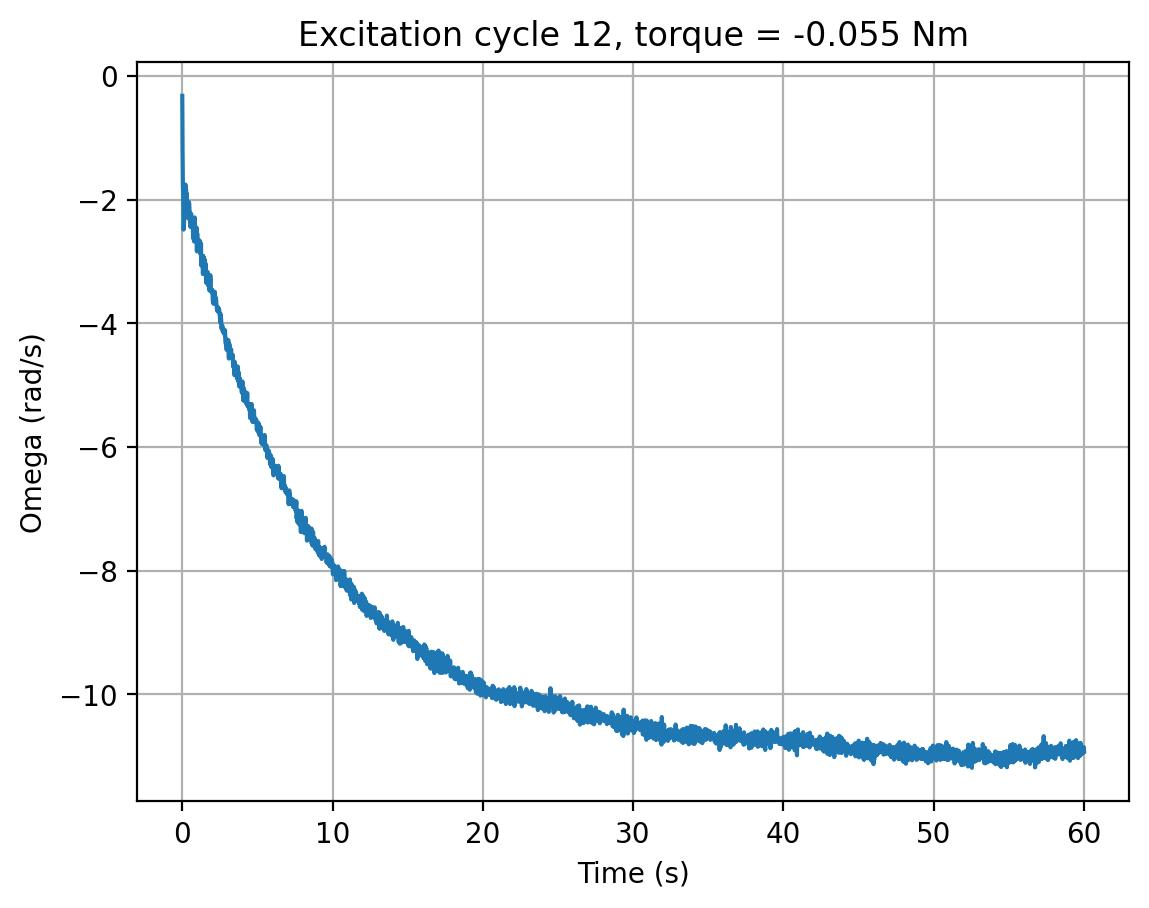

Source data for this figure (header and first rows):
cycle, time_s, omega_rad_s, torque_input
12, 0.0, -0.3236, -0.055
12, 0.02026, -1.21, -0.055
12, 0.04139, -1.768, -0.055
12, 0.0626, -1.936, -0.055
12, 0.0838, -2.486, -0.055
12, 0.1049, -2.466, -0.055
12, 0.126, -2.326, -0.055
12, 0.1472, -2.019, -0.055
12, 0.1684, -1.861, -0.055
12, 0.1898, -1.944, -0.055
12, 0.2107, -1.758, -0.055
12, 0.2317, -1.82, -0.055
12, 0.253, -1.834, -0.055
12, 0.2741, -1.939, -0.055
12, 0.295, -1.904, -0.055
12, 0.3159, -2.04, -0.055
12, 0.3367, -2.075, -0.055
12, 0.3577, -2.194, -0.055
12, 0.3787, -2.213, -0.055
12, 0.3996, -2.284, -0.055
12, 0.4206, -2.311, -0.055
12, 0.4417, -2.041, -0.055
12, 0.4628, -2.063, -0.055
12, 0.4842, -2.184, -0.055
12, 0.5054, -2.229, -0.055
12, 0.5262, -2.284, -0.055
12, 0.5474, -2.444, -0.055
12, 0.5685, -2.272, -0.055
12, 0.59, -2.23, -0.055
12, 0.6112, -2.271, -0.055
12, 0.6325, -2.412, -0.055
12, 0.654, -2.435, -0.055
12, 0.6755, -2.295, -0.055
12, 0.6967, -2.311, -0.055
12, 0.7178, -2.624, -0.055
12, 0.7391, -2.452, -0.055
12, 0.7606, -2.366, -0.055
12, 0.7819, -2.678, -0.055
12, 0.8033, -2.483, -0.055
12, 0.8246, -2.289, -0.055
12, 0.8456, -2.625, -0.055
12, 0.8669, -2.535, -0.055
12, 0.888, -2.465, -0.055
12, 0.909, -2.566, -0.055
12, 0.9302, -2.606, -0.055
12, 0.9513, -2.454, -0.055
12, 0.9727, -2.837, -0.055
12, 0.994, -2.547, -0.055
12, 1.015, -2.67, -0.055
12, 1.036, -2.735, -0.055
12, 1.057, -2.74, -0.055
12, 1.078, -2.755, -0.055
12, 1.099, -2.656, -0.055
12, 1.12, -2.843, -0.055
12, 1.141, -2.662, -0.055
12, 1.162, -2.667, -0.055
12, 1.183, -2.818, -0.055
12, 1.205, -2.785, -0.055
12, 1.225, -2.891, -0.055
12, 1.246, -2.707, -0.055
... 2,752 more rows
